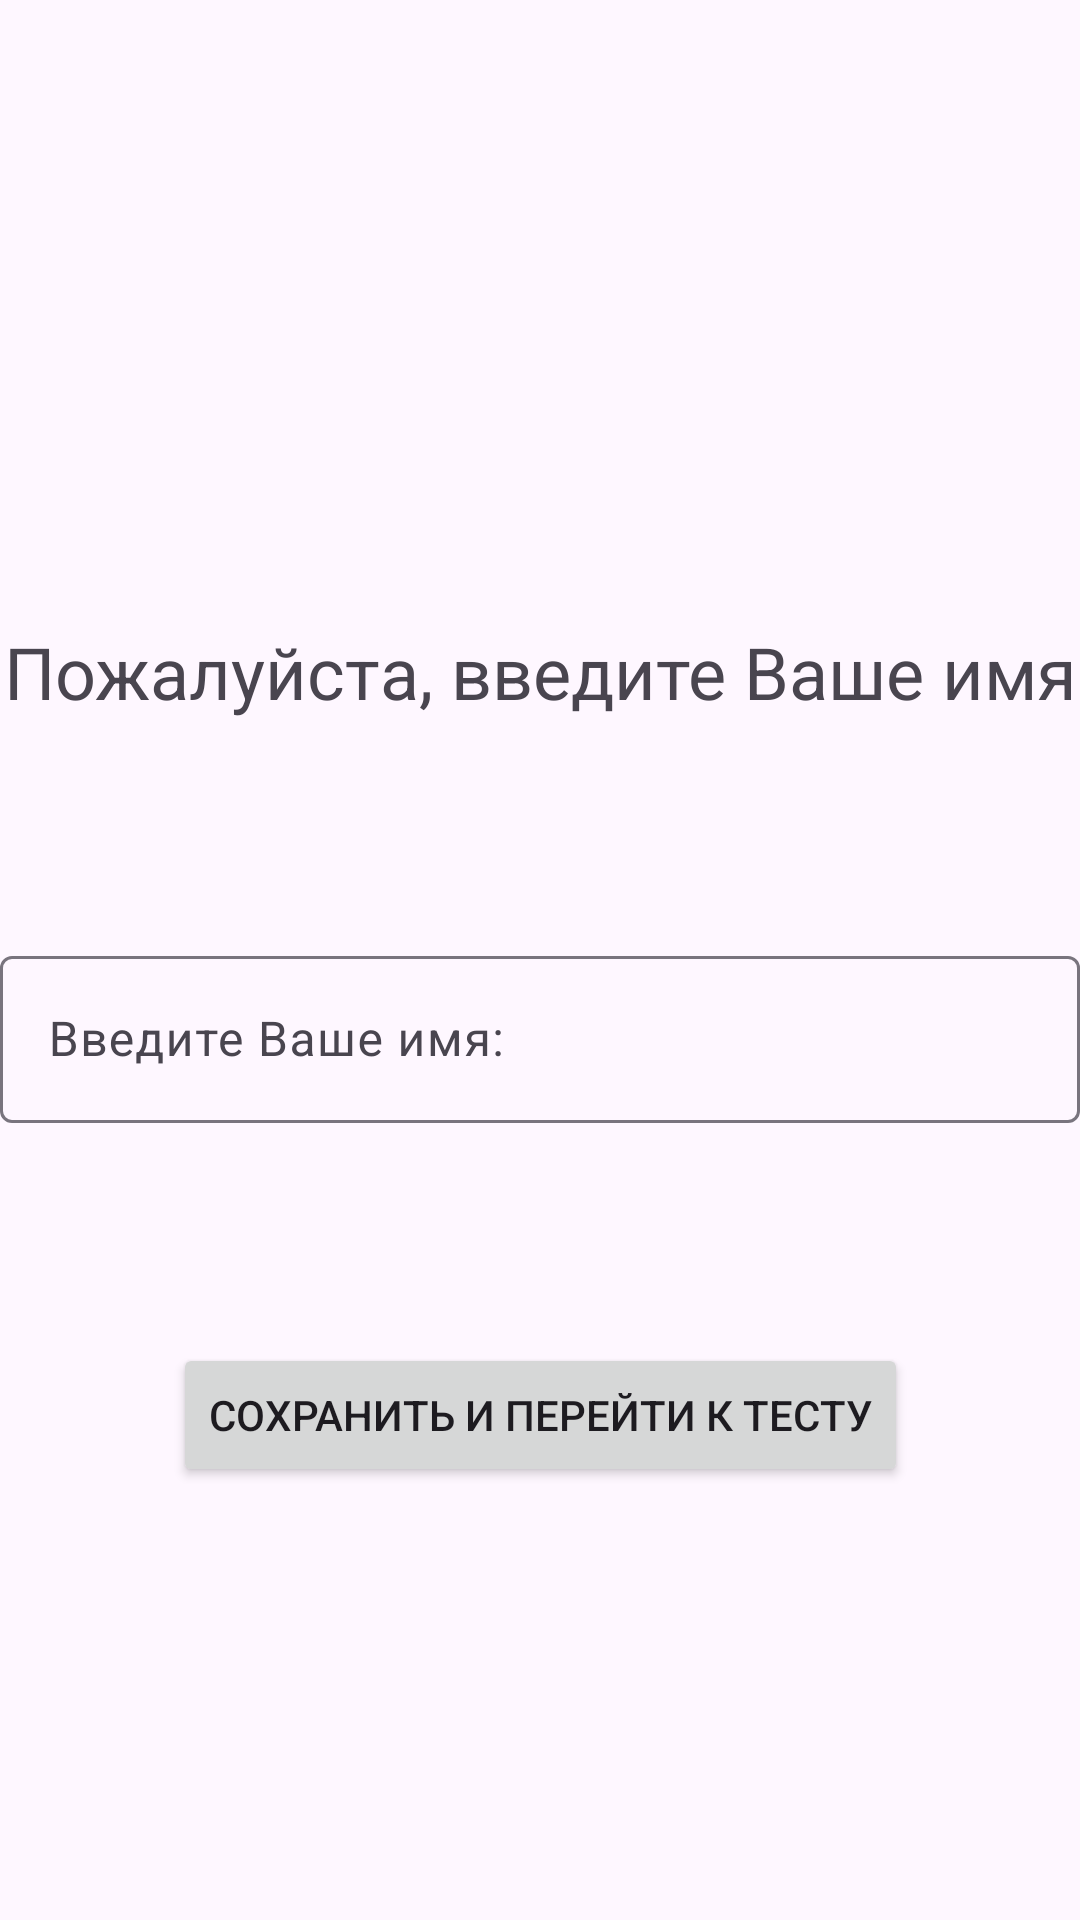

This screen was rendered from an Android layout file. Write that file and the resources it references.
<!-- AndroidManifest.xml: application theme Theme.Kotlin_Application -->
<!-- res/layout/fragment_auth.xml -->
<?xml version="1.0" encoding="utf-8"?>
<androidx.constraintlayout.widget.ConstraintLayout xmlns:android="http://schemas.android.com/apk/res/android"
    xmlns:app="http://schemas.android.com/apk/res-auto"
    xmlns:tools="http://schemas.android.com/tools"
    android:layout_width="match_parent"
    android:layout_height="match_parent"
    tools:context=".AuthFragment">


    

    <Button
        android:id="@+id/submit"
        android:layout_width="wrap_content"
        android:layout_height="wrap_content"
        android:text="@string/button_to_test_fragment"
        app:layout_constraintBottom_toBottomOf="parent"
        app:layout_constraintEnd_toEndOf="parent"
        app:layout_constraintStart_toStartOf="parent"
        app:layout_constraintTop_toTopOf="parent"
        app:layout_constraintVertical_bias="0.756" />

    <TextView
        android:id="@+id/textView"
        android:layout_width="wrap_content"
        android:layout_height="wrap_content"
        android:text="Пожалуйста, введите Ваше имя"
        android:textSize="24sp"
        app:layout_constraintBottom_toTopOf="@+id/submit"
        app:layout_constraintEnd_toEndOf="parent"
        app:layout_constraintStart_toStartOf="parent"
        app:layout_constraintTop_toTopOf="parent" />

    <com.google.android.material.textfield.TextInputLayout

        android:layout_width="match_parent"
        android:layout_height="wrap_content"
        app:layout_constraintBottom_toTopOf="@+id/submit"
        app:layout_constraintEnd_toEndOf="parent"
        app:layout_constraintStart_toStartOf="parent"
        app:layout_constraintTop_toBottomOf="@+id/textView">

        <com.google.android.material.textfield.TextInputEditText
            android:id="@+id/enterName"
            android:layout_width="match_parent"
            android:layout_height="wrap_content"
            android:hint="@string/Name_Field" />
    </com.google.android.material.textfield.TextInputLayout>

</androidx.constraintlayout.widget.ConstraintLayout>
<!-- resources referenced by this layout -->
<resources>
  <string name="Name_Field">Введите Ваше имя:</string>
  <string name="button_to_test_fragment">Сохранить и перейти к тесту</string>
  <style name="Theme.Kotlin_Application" parent="Base.Theme.Kotlin_Application" />
  <style name="Base.Theme.Kotlin_Application" parent="Theme.Material3.DayNight.NoActionBar">
          
          
      </style>
</resources>
